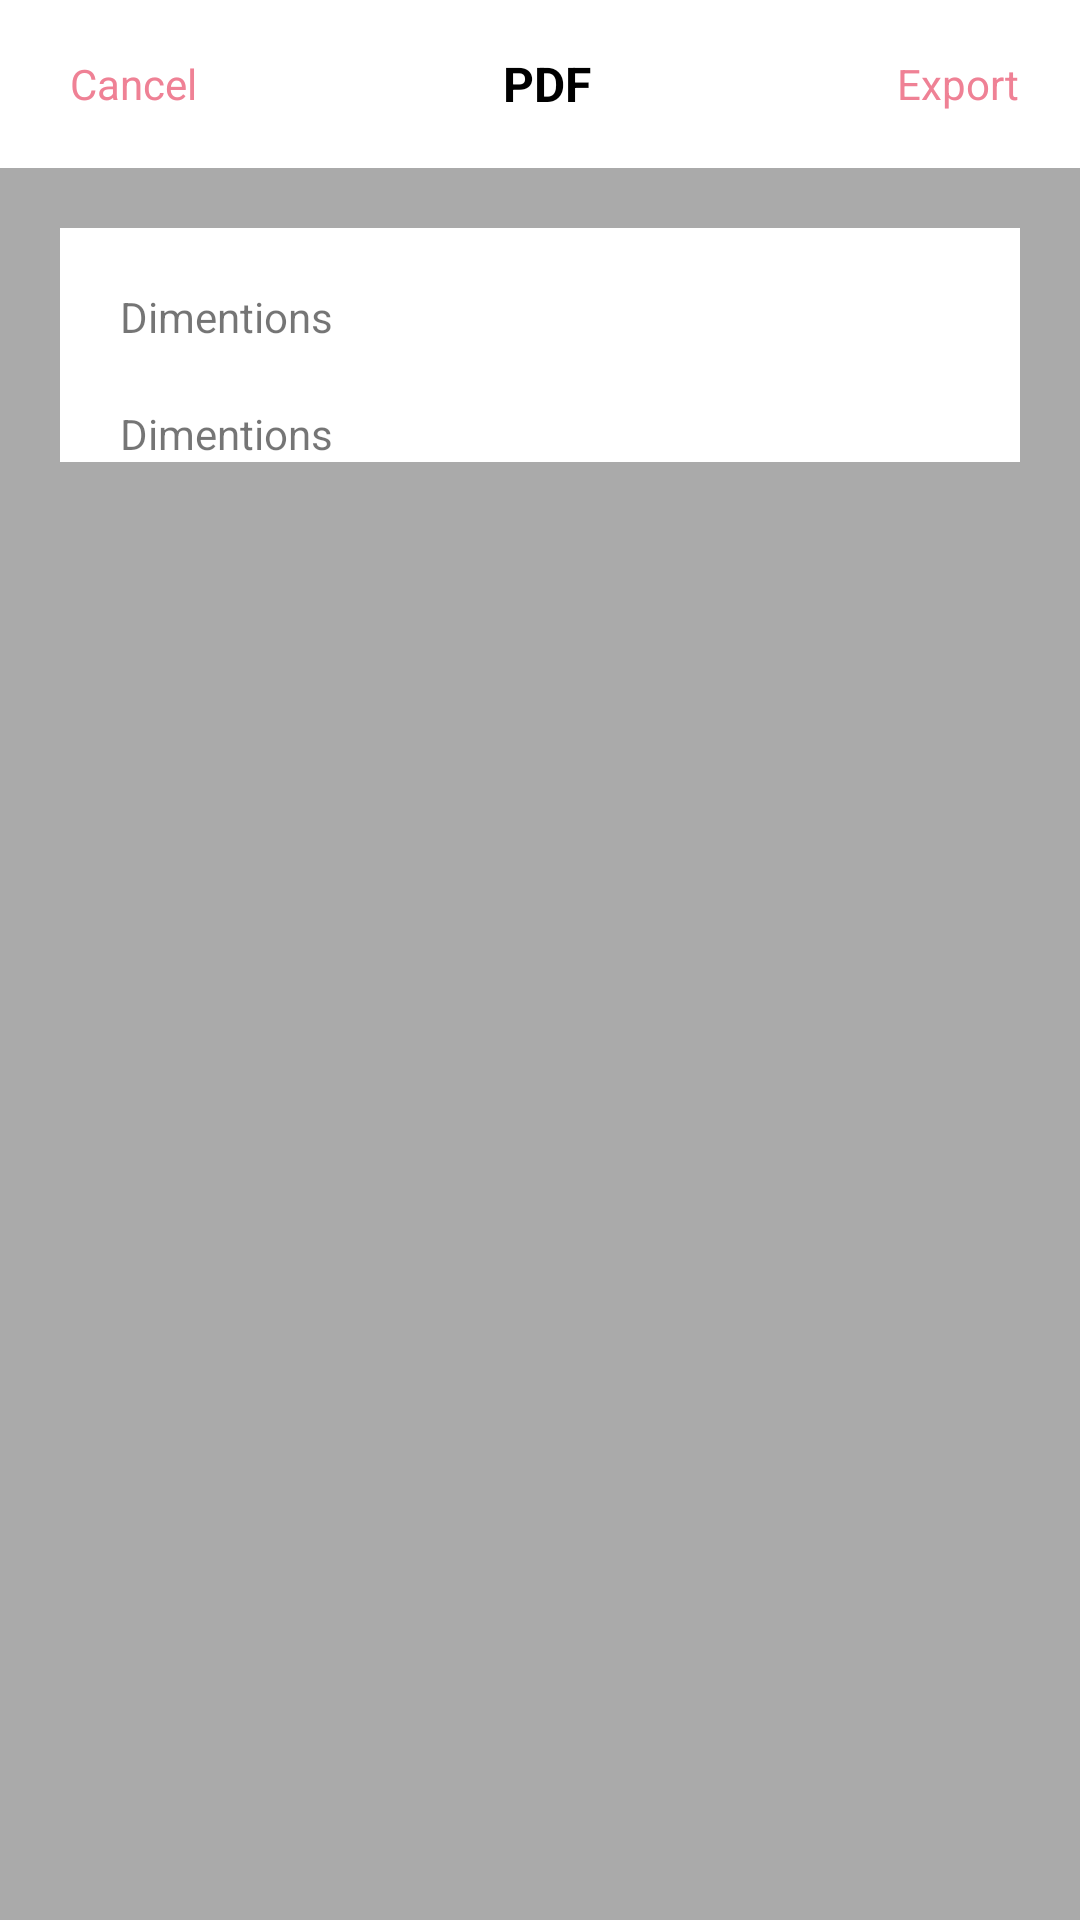

Write the Android layout XML for this screen, with the resource values it uses.
<!-- AndroidManifest.xml: application theme AppTheme -->
<!-- res/layout/fragment_pgf.xml -->
<?xml version="1.0" encoding="utf-8"?>
<LinearLayout xmlns:android="http://schemas.android.com/apk/res/android"
    android:layout_width="match_parent"
    android:layout_height="match_parent"
    android:background="@android:color/darker_gray"
    android:orientation="vertical">
    <androidx.appcompat.widget.Toolbar
        android:id="@+id/toolbar"
        android:visibility="visible"
        android:background="@color/white"
        android:layout_width="match_parent"
        android:layout_height="?attr/actionBarSize"
        android:layout_marginStart="-13dp">

        <LinearLayout
            android:layout_width="match_parent"
            android:layout_height="match_parent"
            android:orientation="horizontal">

            <TextView
                android:id="@+id/cancel"
                android:text="@string/cancel"
                android:gravity="center"
                android:textColor="@color/colorAccent"
                android:layout_width="wrap_content"
                android:layout_height="match_parent"
                android:paddingStart="20dp"
                android:paddingEnd="20dp"
                />

            <TextView
                android:layout_width="match_parent"
                android:layout_height="wrap_content"
                android:layout_gravity="center"
                android:layout_weight="1"
                android:gravity="center"
                android:text="@string/pdf"
                android:textColor="@android:color/black"
                android:textSize="16sp"
                android:textStyle="bold" />

            <TextView
                android:id="@+id/addPattern"
                android:layout_width="wrap_content"
                android:layout_height="match_parent"
                android:text="@string/export"
                android:gravity="center"
                android:textColor="@color/colorAccent"
                android:paddingStart="20dp"
                android:paddingEnd="20dp"
                />
        </LinearLayout>

    </androidx.appcompat.widget.Toolbar>
    <androidx.core.widget.NestedScrollView
        android:layout_width="match_parent"
        android:layout_height="match_parent">

        <LinearLayout
            android:layout_width="match_parent"
            android:layout_height="match_parent"
            android:layout_margin="20dp"
            android:orientation="vertical">

            <LinearLayout
                android:layout_width="match_parent"
                android:layout_height="wrap_content"
                android:background="@color/white"
                android:orientation="vertical"
                android:paddingStart="20dp"
                android:paddingEnd="20dp">

                <TableLayout
                    android:id="@+id/tableLayout"
                    android:layout_width="match_parent"
                    android:layout_height="wrap_content"
                    android:background="@android:color/black" />

                <TextView
                    android:layout_width="wrap_content"
                    android:layout_height="wrap_content"
                    android:layout_marginTop="20dp"
                    android:text="Dimentions" />

                <TextView
                    android:layout_width="wrap_content"
                    android:layout_height="wrap_content"
                    android:layout_marginTop="20dp"
                    android:text="Dimentions" />
            </LinearLayout>

            <LinearLayout
                android:layout_width="match_parent"
                android:layout_height="wrap_content"
                android:layout_marginTop="20dp"
                android:background="@color/white"
                android:orientation="vertical"
                android:paddingStart="20dp"
                android:paddingEnd="20dp">

                <androidx.recyclerview.widget.RecyclerView
                    android:id="@+id/colorsList"
                    android:layout_width="match_parent"
                    android:layout_height="match_parent" />
            </LinearLayout>

            <LinearLayout
                android:layout_width="match_parent"
                android:layout_height="wrap_content"
                android:layout_marginTop="20dp"
                android:background="@color/white"
                android:orientation="vertical"
                android:paddingStart="20dp"
                android:paddingEnd="20dp">

                <androidx.recyclerview.widget.RecyclerView
                    android:layout_width="match_parent"
                    android:layout_height="match_parent" />
            </LinearLayout>
        </LinearLayout>
    </androidx.core.widget.NestedScrollView>

</LinearLayout>
<!-- resources referenced by this layout -->
<resources>
  <color name="colorAccent">#EF8195</color>
  <color name="white">#FFFFFF</color>
  <string name="cancel">Cancel</string>
  <string name="export">Export</string>
  <string name="pdf">PDF</string>
  <style name="AppTheme" parent="Theme.AppCompat.Light.NoActionBar">
          
          <item name="colorPrimary">@color/colorPrimary</item>
          <item name="colorPrimaryDark">@color/colorPrimaryDark</item>
          <item name="colorAccent">@color/colorAccent</item>
      </style>
  <color name="colorPrimary">#008577</color>
  <color name="colorPrimaryDark">#00574B</color>
</resources>
